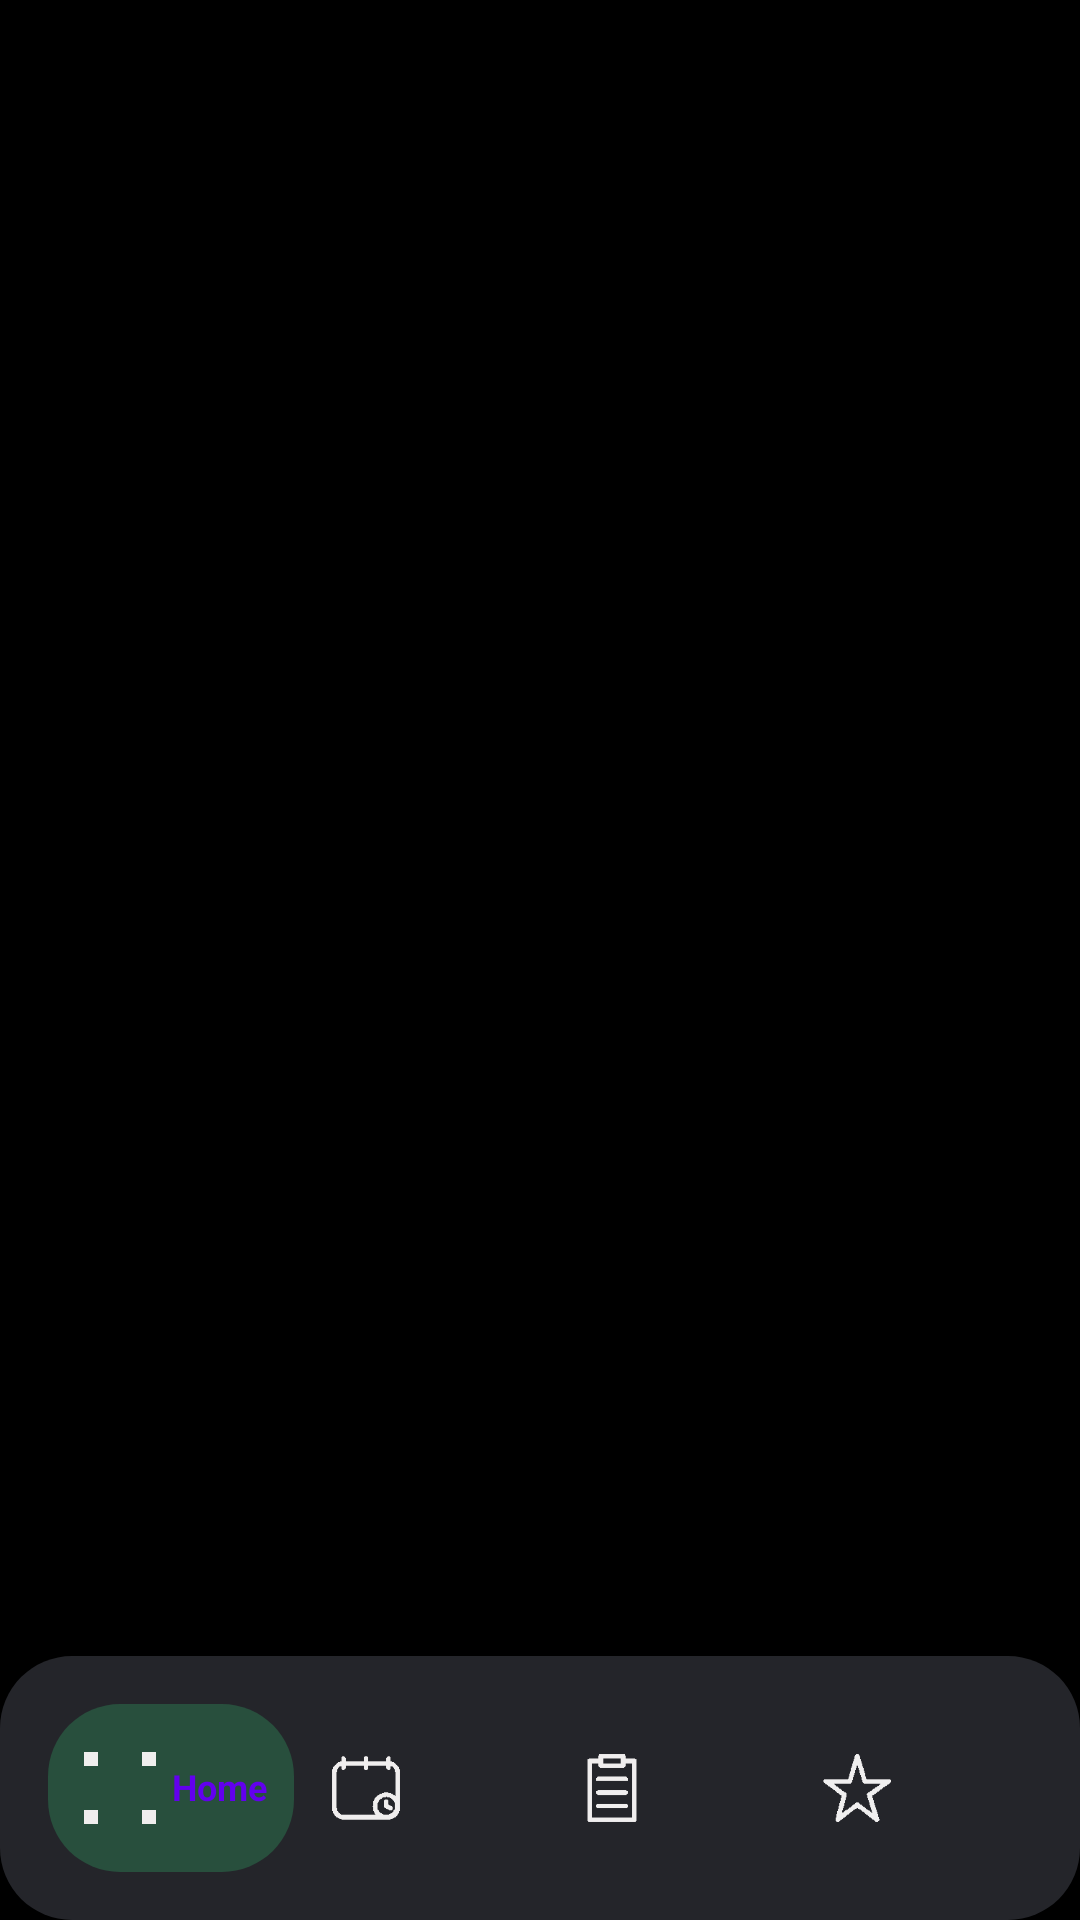

The Android layout XML behind this screen, and the referenced resources:
<!-- AndroidManifest.xml: application theme Theme.Maket -->
<!-- res/layout/activity_main.xml -->
<?xml version="1.0" encoding="utf-8"?>
<androidx.coordinatorlayout.widget.CoordinatorLayout xmlns:android="http://schemas.android.com/apk/res/android"
    xmlns:app="http://schemas.android.com/apk/res-auto"
    android:layout_width="match_parent"
    android:layout_height="match_parent"
    android:background="@color/black">

    <FrameLayout
        android:id="@+id/container"
        android:layout_width="match_parent"
        android:layout_height="match_parent"
        android:layout_marginBottom="87dp" />

    <com.google.android.material.bottomnavigation.BottomNavigationView
        android:id="@+id/bottom_navigation_view"
        android:layout_width="match_parent"
        android:layout_height="wrap_content"
        android:layout_gravity="bottom"
        android:background="@drawable/bottom_background"
        android:padding="@dimen/def_indent"
        app:itemBackground="@drawable/bottom_item"
        app:itemIconSize="24dp"
        app:itemIconTint="@color/bottom_icon"
        app:itemTextAppearanceActive="@style/BottomMenuItemActive"
        app:labelVisibilityMode="selected"
        app:menu="@menu/menu_bottom_navigation_view" />

</androidx.coordinatorlayout.widget.CoordinatorLayout>
<!-- resources referenced by this layout -->
<resources>
  <color name="black">#FF000000</color>
  <dimen name="def_indent">16dp</dimen>
  <!-- drawable bottom_background (drawable) -->
  <?xml version="1.0" encoding="utf-8"?>
  <shape xmlns:android="http://schemas.android.com/apk/res/android"
      android:shape="rectangle">
      <solid android:color="@color/card_bg" />
      <corners android:radius="@dimen/radius" />
  </shape>
  <!-- drawable bottom_item (drawable) -->
  <?xml version="1.0" encoding="utf-8"?>
  <selector xmlns:android="http://schemas.android.com/apk/res/android">
      <item android:drawable="@drawable/bottom_item_selected" android:state_selected="true" />
  </selector>
  <style name="BottomMenuItemActive">
          <item name="android:textSize">12sp</item>
      </style>
  <style name="Theme.Maket" parent="Theme.MaterialComponents.Light.DarkActionBar">
          
          <item name="colorPrimary">@color/purple_500</item>
          <item name="colorPrimaryVariant">@color/purple_700</item>
          <item name="colorOnPrimary">@color/white</item>
          
          <item name="colorSecondary">@color/teal_200</item>
          <item name="colorSecondaryVariant">@color/teal_700</item>
          <item name="colorOnSecondary">@color/black</item>
          
          <item name="android:statusBarColor" tools:targetApi="l">?attr/colorPrimaryVariant</item>
          
      </style>
  <color name="card_bg">#24252a</color>
  <dimen name="radius">24dp</dimen>
  <!-- drawable bottom_item_selected (drawable) -->
  <?xml version="1.0" encoding="utf-8"?>
  <shape xmlns:android="http://schemas.android.com/apk/res/android"
      android:shape="rectangle">
      <solid android:color="#333af486"/>
      <corners android:radius="@dimen/radius" />
  </shape>
  <color name="white">#FFFFFFFF</color>
  <!-- not gathered from this repository: default colours our renderer supplied (Android Studio template values) -->
  <color name="purple_500">#FF6200EE</color>
  <color name="purple_700">#FF3700B3</color>
  <color name="teal_200">#FF03DAC5</color>
  <color name="teal_700">#FF018786</color>
</resources>
